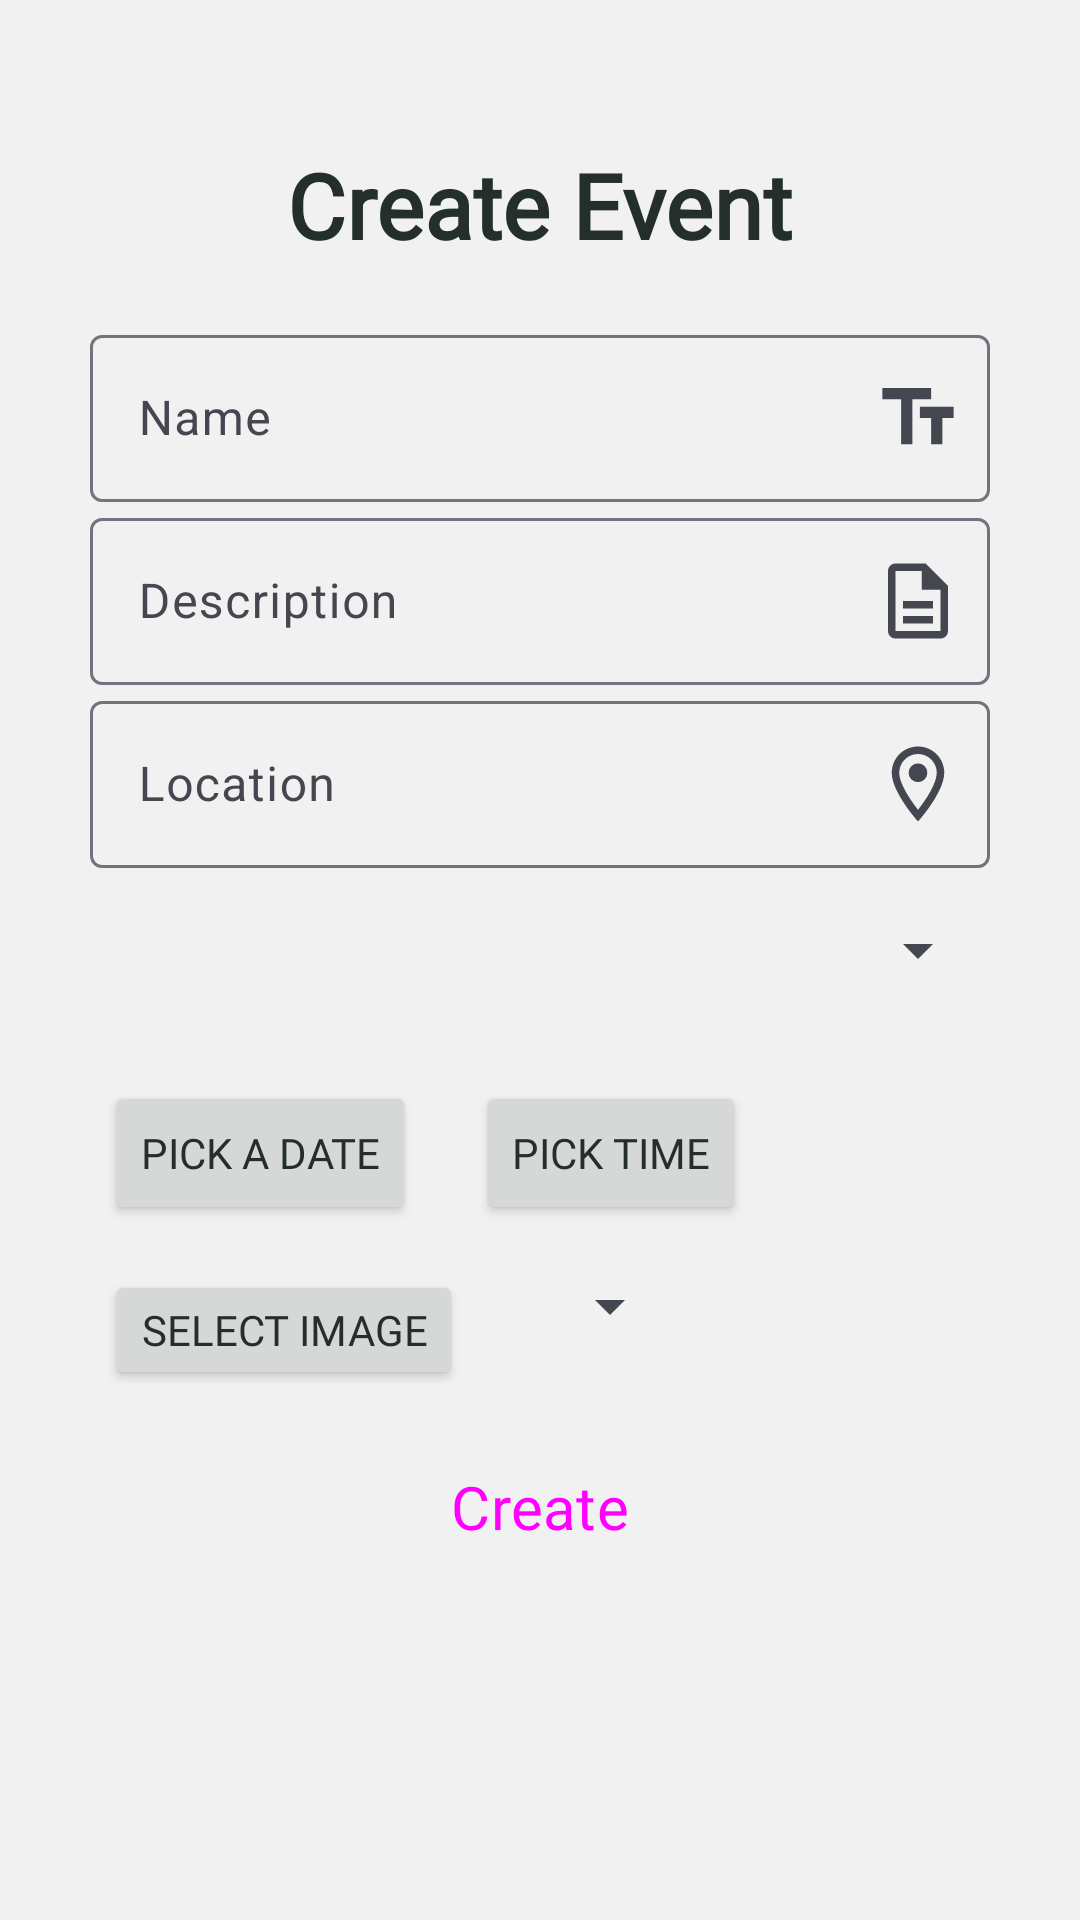

This screen was rendered from an Android layout file. Write that file and the resources it references.
<!-- AndroidManifest.xml: application theme lightTheme -->
<!-- res/layout/activity_create_event.xml -->
<?xml version="1.0" encoding="utf-8"?>
<androidx.constraintlayout.widget.ConstraintLayout xmlns:android="http://schemas.android.com/apk/res/android"
    xmlns:app="http://schemas.android.com/apk/res-auto"
    xmlns:tools="http://schemas.android.com/tools"
    android:layout_width="match_parent"
    android:layout_height="match_parent"
    tools:visibility="visible">
    >

    <LinearLayout
        android:layout_width="match_parent"
        android:layout_height="match_parent"
        android:orientation="vertical"
        android:padding="30dp">


        <TextView
            android:layout_width="wrap_content"
            android:layout_height="wrap_content"
            android:layout_gravity="center_horizontal"
            android:layout_margin="18dp"
            android:text="@string/create_event"
            android:fontFamily="@font/jetbrains_mono_medium"
            android:textStyle="bold"
            android:textSize="30sp" />

        <com.google.android.material.textfield.TextInputLayout
            android:id="@+id/event_name"
            android:layout_width="match_parent"
            android:layout_height="wrap_content"
            android:hint="@string/event_name"
            app:endIconDrawable="@drawable/title_"
            app:endIconMode="custom">

            <com.google.android.material.textfield.TextInputEditText
                android:layout_width="match_parent"
                android:layout_height="wrap_content"

                />

        </com.google.android.material.textfield.TextInputLayout>


        <com.google.android.material.textfield.TextInputLayout
            android:id="@+id/event_description"
            android:layout_width="match_parent"
            android:layout_height="wrap_content"
            android:hint="@string/event_description"
            app:endIconDrawable="@drawable/description"
            app:endIconMode="custom">

            <com.google.android.material.textfield.TextInputEditText
                android:layout_width="match_parent"
                android:layout_height="wrap_content" />

        </com.google.android.material.textfield.TextInputLayout>


        <com.google.android.material.textfield.TextInputLayout
            android:id="@+id/event_location"
            android:layout_width="match_parent"
            android:layout_height="wrap_content"
            android:hint="@string/event_location"
            app:endIconDrawable="@drawable/location"
            app:endIconMode="custom">

            <com.google.android.material.textfield.TextInputEditText
                android:layout_width="match_parent"
                android:layout_height="wrap_content" />

        </com.google.android.material.textfield.TextInputLayout>


        <Spinner
            android:id="@+id/spinnerCategory"
            style="@android:style/Widget.DeviceDefault.Spinner"
            android:layout_width="match_parent"
            android:layout_height="55dp"
            android:visibility="visible" />

        <LinearLayout
            android:layout_width="match_parent"
            android:layout_height="wrap_content"
            android:layout_marginTop="16dp"
            android:layout_marginBottom="15dp">

            <Button
                android:id="@+id/event_Date"
                android:layout_marginStart="5dp"
                android:layout_width="wrap_content"
                android:layout_height="wrap_content"
                android:layout_marginEnd="20dp"
                android:text="@string/pick_date"
                android:fontFamily="@font/jetbrains_mono_light"
                app:icon="@drawable/date" />

            <Button
                android:id="@+id/event_time"

                android:layout_width="wrap_content"
                android:layout_height="wrap_content"
                android:fontFamily="@font/jetbrains_mono_light"
                android:text="@string/pick_time"
                app:icon="@drawable/time" />

        </LinearLayout>

        <LinearLayout

            android:layout_width="match_parent"
            android:layout_marginBottom="15dp"
            android:layout_height="wrap_content">

            <Button
                android:id="@+id/event_image"
                android:layout_width="wrap_content"
                android:layout_height="match_parent"
                android:layout_marginRight="35dp"
                android:layout_marginStart="5dp"
                android:fontFamily="@font/jetbrains_mono_light"
                android:text="@string/select_image"
                app:icon="@drawable/pick_image" />

            <Spinner
                android:id="@+id/event_visibility_levels"
                android:layout_width="wrap_content"
                android:layout_height="wrap_content"
                android:layout_marginLeft="25dp"
                android:layout_marginBottom="16dp"
                android:text="@string/select_event_visibility" />

        </LinearLayout>


        <Button
            android:id="@+id/event_create_button"
            style="@style/Widget.Material3.Button.OutlinedButton"
            android:layout_width="match_parent"
            android:layout_height="wrap_content"
            android:fontFamily="@font/jetbrains_mono_medium"
            android:textSize="20sp"
            android:backgroundTint="@color/charcoal"
            android:layout_gravity="center_horizontal"
            android:text="@string/event_create_button"

            />

        <ScrollView
            android:layout_width="match_parent"
            android:layout_height="match_parent">

            <LinearLayout
                android:layout_width="match_parent"
                android:layout_height="wrap_content"
                android:orientation="vertical" />
        </ScrollView>

    </LinearLayout>

</androidx.constraintlayout.widget.ConstraintLayout>
<!-- resources referenced by this layout -->
<resources>
  <color name="charcoal">#242E2D</color>
  <!-- drawable description (drawable) -->
  <vector xmlns:android="http://schemas.android.com/apk/res/android"
      android:width="30dp"
      android:height="30dp"
      android:viewportWidth="24"
      android:viewportHeight="24"
      android:tint="?attr/colorControlNormal">
    <path
        android:fillColor="@android:color/white"
        android:pathData="M8,16h8v2L8,18zM8,12h8v2L8,14zM14,2L6,2c-1.1,0 -2,0.9 -2,2v16c0,1.1 0.89,2 1.99,2L18,22c1.1,0 2,-0.9 2,-2L20,8l-6,-6zM18,20L6,20L6,4h7v5h5v11z"/>
  </vector>
  <!-- drawable location (drawable) -->
  <vector xmlns:android="http://schemas.android.com/apk/res/android"
      android:width="30dp"
      android:height="30dp"
      android:viewportWidth="24"
      android:viewportHeight="24"
      android:tint="?attr/colorControlNormal">
    <path
        android:fillColor="@android:color/white"
        android:pathData="M12,2C8.13,2 5,5.13 5,9c0,5.25 7,13 7,13s7,-7.75 7,-13c0,-3.87 -3.13,-7 -7,-7zM7,9c0,-2.76 2.24,-5 5,-5s5,2.24 5,5c0,2.88 -2.88,7.19 -5,9.88C9.92,16.21 7,11.85 7,9z"/>
    <path
        android:fillColor="@android:color/white"
        android:pathData="M12,9m-2.5,0a2.5,2.5 0,1 1,5 0a2.5,2.5 0,1 1,-5 0"/>
  </vector>
  <!-- drawable title_ (drawable) -->
  <vector xmlns:android="http://schemas.android.com/apk/res/android"
      android:width="30dp"
      android:height="30dp"
      android:viewportWidth="24"
      android:viewportHeight="24"
      android:tint="?attr/colorControlNormal">
    <path
        android:fillColor="@android:color/white"
        android:pathData="M2.5,4v3h5v12h3L10.5,7h5L15.5,4h-13zM21.5,9h-9v3h3v7h3v-7h3L21.5,9z"/>
  </vector>
  <string name="create_event">Create Event</string>
  <string name="event_create_button">Create</string>
  <string name="event_description">Description</string>
  <string name="event_location">Location</string>
  <string name="event_name">Name</string>
  <string name="pick_date">Pick a date</string>
  <string name="pick_time">Pick time</string>
  <string name="select_event_visibility">Select</string>
  <string name="select_image">Select Image</string>
  <style name="lightTheme" parent="Theme.Material3.DynamicColors.DayNight">
          
          <item name="colorPrimary">@color/orange_neon</item>
          <item name="colorPrimaryDark">@color/charcoal</item>
          <item name="colorAccent">@color/orange_neon</item>"
          <item name="android:windowBackground">@color/purple_light_haze</item>
          <item name="android:textColor">@color/charcoal</item>
          <item name="colorSurface">@color/purple_light_haze</item>
          <item name="colorOnSurface">@color/charcoal</item>
          <item name="colorSecondary">@color/orange_neon</item>
  
           
          
      </style>
  <color name="orange_neon">#F9583C</color>
  <color name="purple_light_haze">#f1f1f1</color>
</resources>
